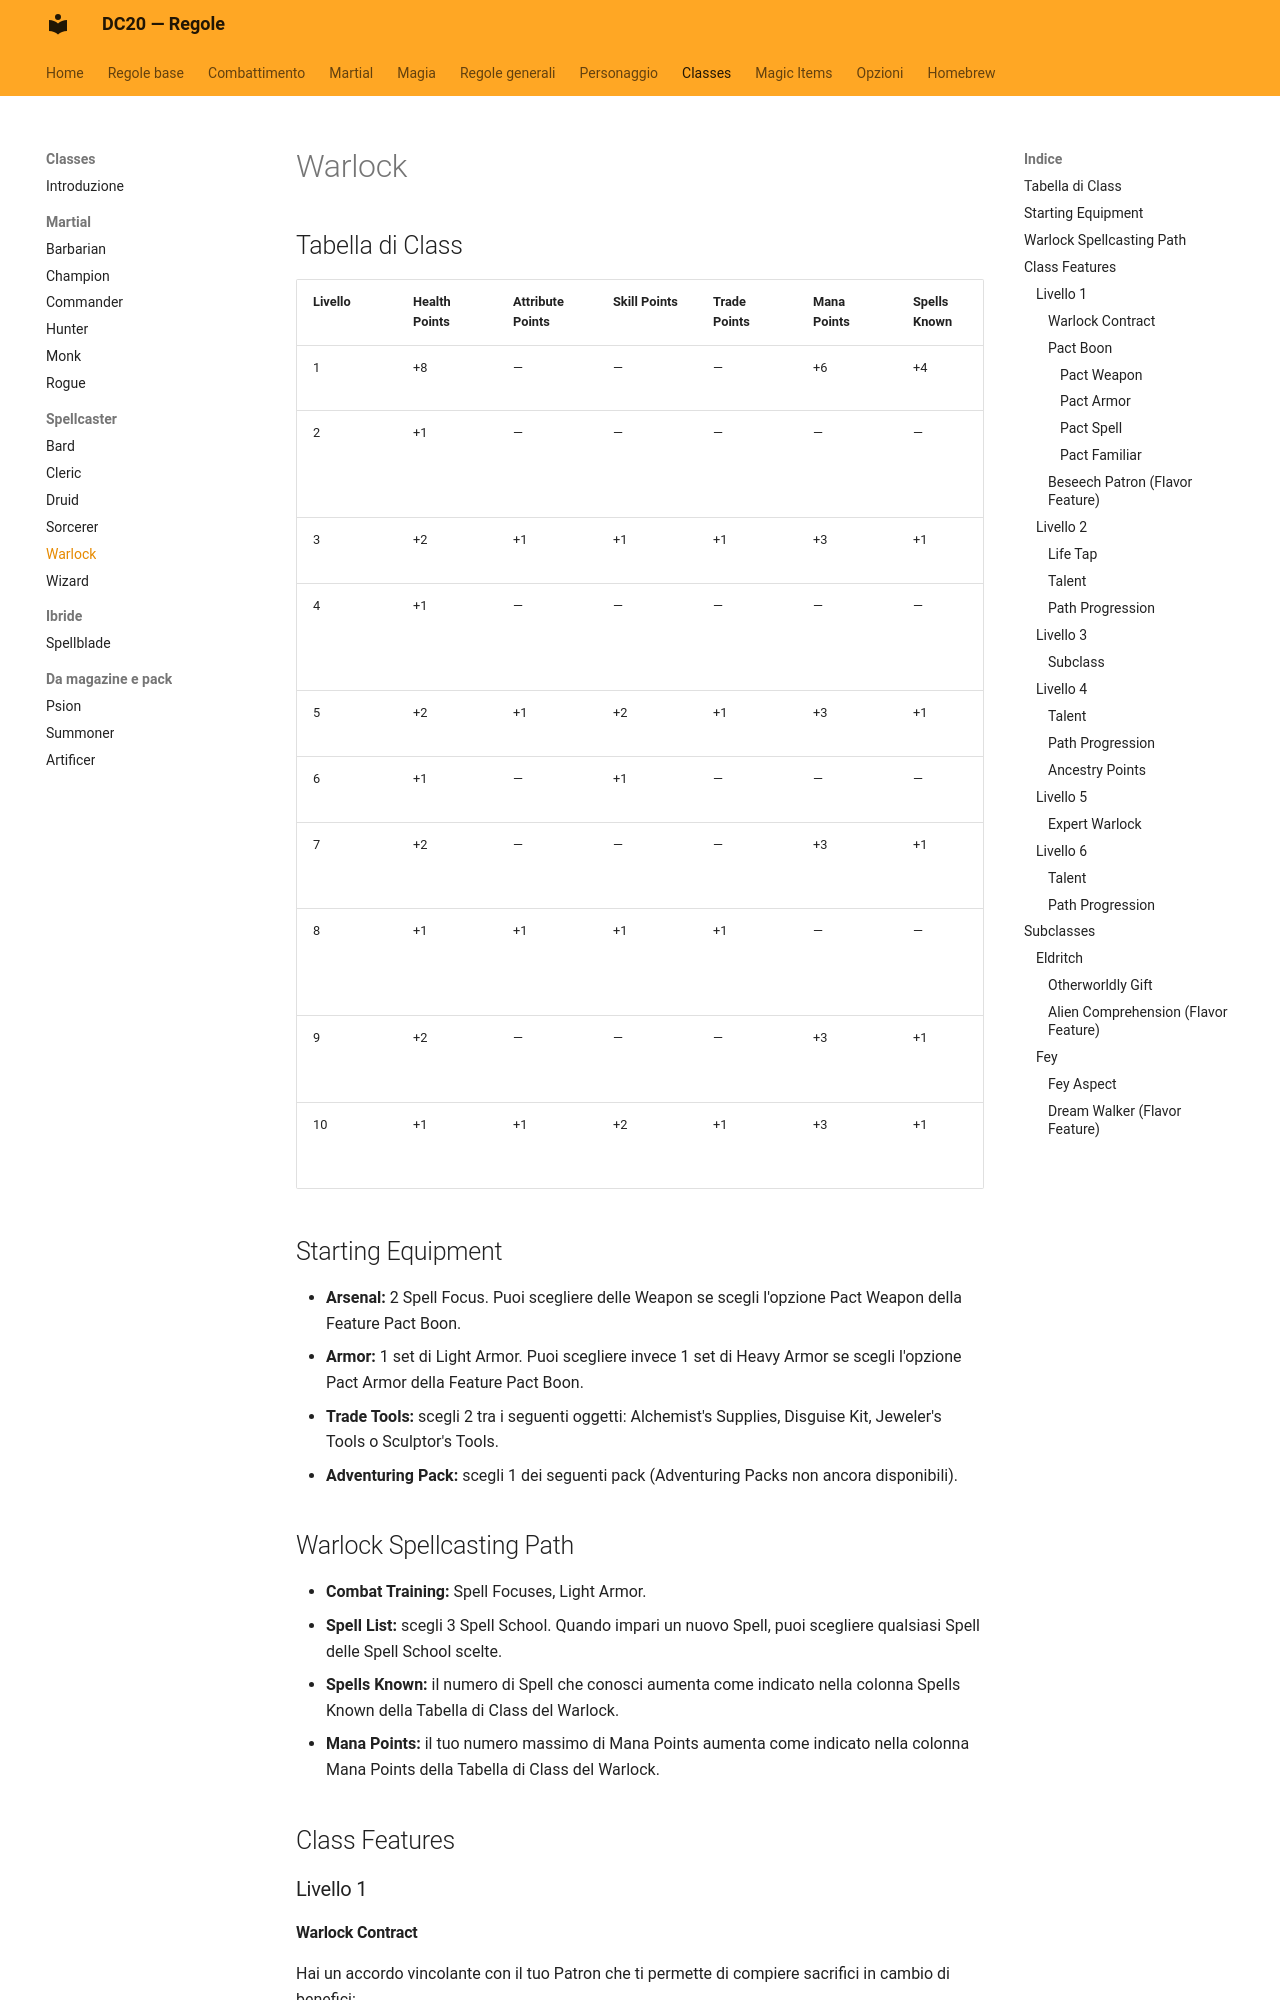

repository: canadese87/new_rules · page: classi/warlock/index.html · generator: mkdocs

# Warlock

## Tabella di Class

| Livello | Health Points | Attribute Points | Skill Points | Trade Points | Mana Points | Spells Known | Features |
|---|---|---|---|---|---|---|---|
| 1 | +8 | — | — | — | +6 | +4 | Class Features |
| 2 | +1 | — | — | — | — | — | Class Feature, Talent, Path Progression |
| 3 | +2 | +1 | +1 | +1 | +3 | +1 | Subclass Feature |
| 4 | +1 | — | — | — | — | — | Talent, 2 Ancestry Points, Path Progression |
| 5 | +2 | +1 | +2 | +1 | +3 | +1 | Class Feature |
| 6 | +1 | — | +1 | — | — | — | Talent, Path Progression |
| 7 | +2 | — | — | — | +3 | +1 | Subclass Expert Feature |
| 8 | +1 | +1 | +1 | +1 | — | — | Talent, 2 Ancestry Points, Path Progression |
| 9 | +2 | — | — | — | +3 | +1 | Class Capstone Feature |
| 10 | +1 | +1 | +2 | +1 | +3 | +1 | Subclass Capstone Feature |

## Starting Equipment

- **Arsenal:** 2 Spell Focus. Puoi scegliere delle Weapon se scegli l'opzione Pact Weapon della Feature Pact Boon.
- **Armor:** 1 set di Light Armor. Puoi scegliere invece 1 set di Heavy Armor se scegli l'opzione Pact Armor della Feature Pact Boon.
- **Trade Tools:** scegli 2 tra i seguenti oggetti: Alchemist's Supplies, Disguise Kit, Jeweler's Tools o Sculptor's Tools.
- **Adventuring Pack:** scegli 1 dei seguenti pack (Adventuring Packs non ancora disponibili).

## Warlock Spellcasting Path

- **Combat Training:** Spell Focuses, Light Armor.
- **Spell List:** scegli 3 Spell School. Quando impari un nuovo Spell, puoi scegliere qualsiasi Spell delle Spell School scelte.
- **Spells Known:** il numero di Spell che conosci aumenta come indicato nella colonna Spells Known della Tabella di Class del Warlock.
- **Mana Points:** il tuo numero massimo di Mana Points aumenta come indicato nella colonna Mana Points della Tabella di Class del Warlock.

## Class Features

### Livello 1

#### Warlock Contract

Hai un accordo vincolante con il tuo Patron che ti permette di compiere sacrifici in cambio di benefici:

- **Hasty Bargain:** una volta per turno, quando effettui un Check, puoi spendere 1 HP per ottenere ADV al Check.
- **Desperate Bargain:** una volta per Combat, puoi spendere 1 AP per recuperare un numero di HP pari al tuo Prime Modifier. Quando lo fai, diventi **Exposed** fino alla fine del tuo turno successivo.

#### Pact Boon

Ottieni un Pact Boon dal tuo Patron. Scegli 1 delle seguenti opzioni: Weapon, Armor, Spell o Familiar.
